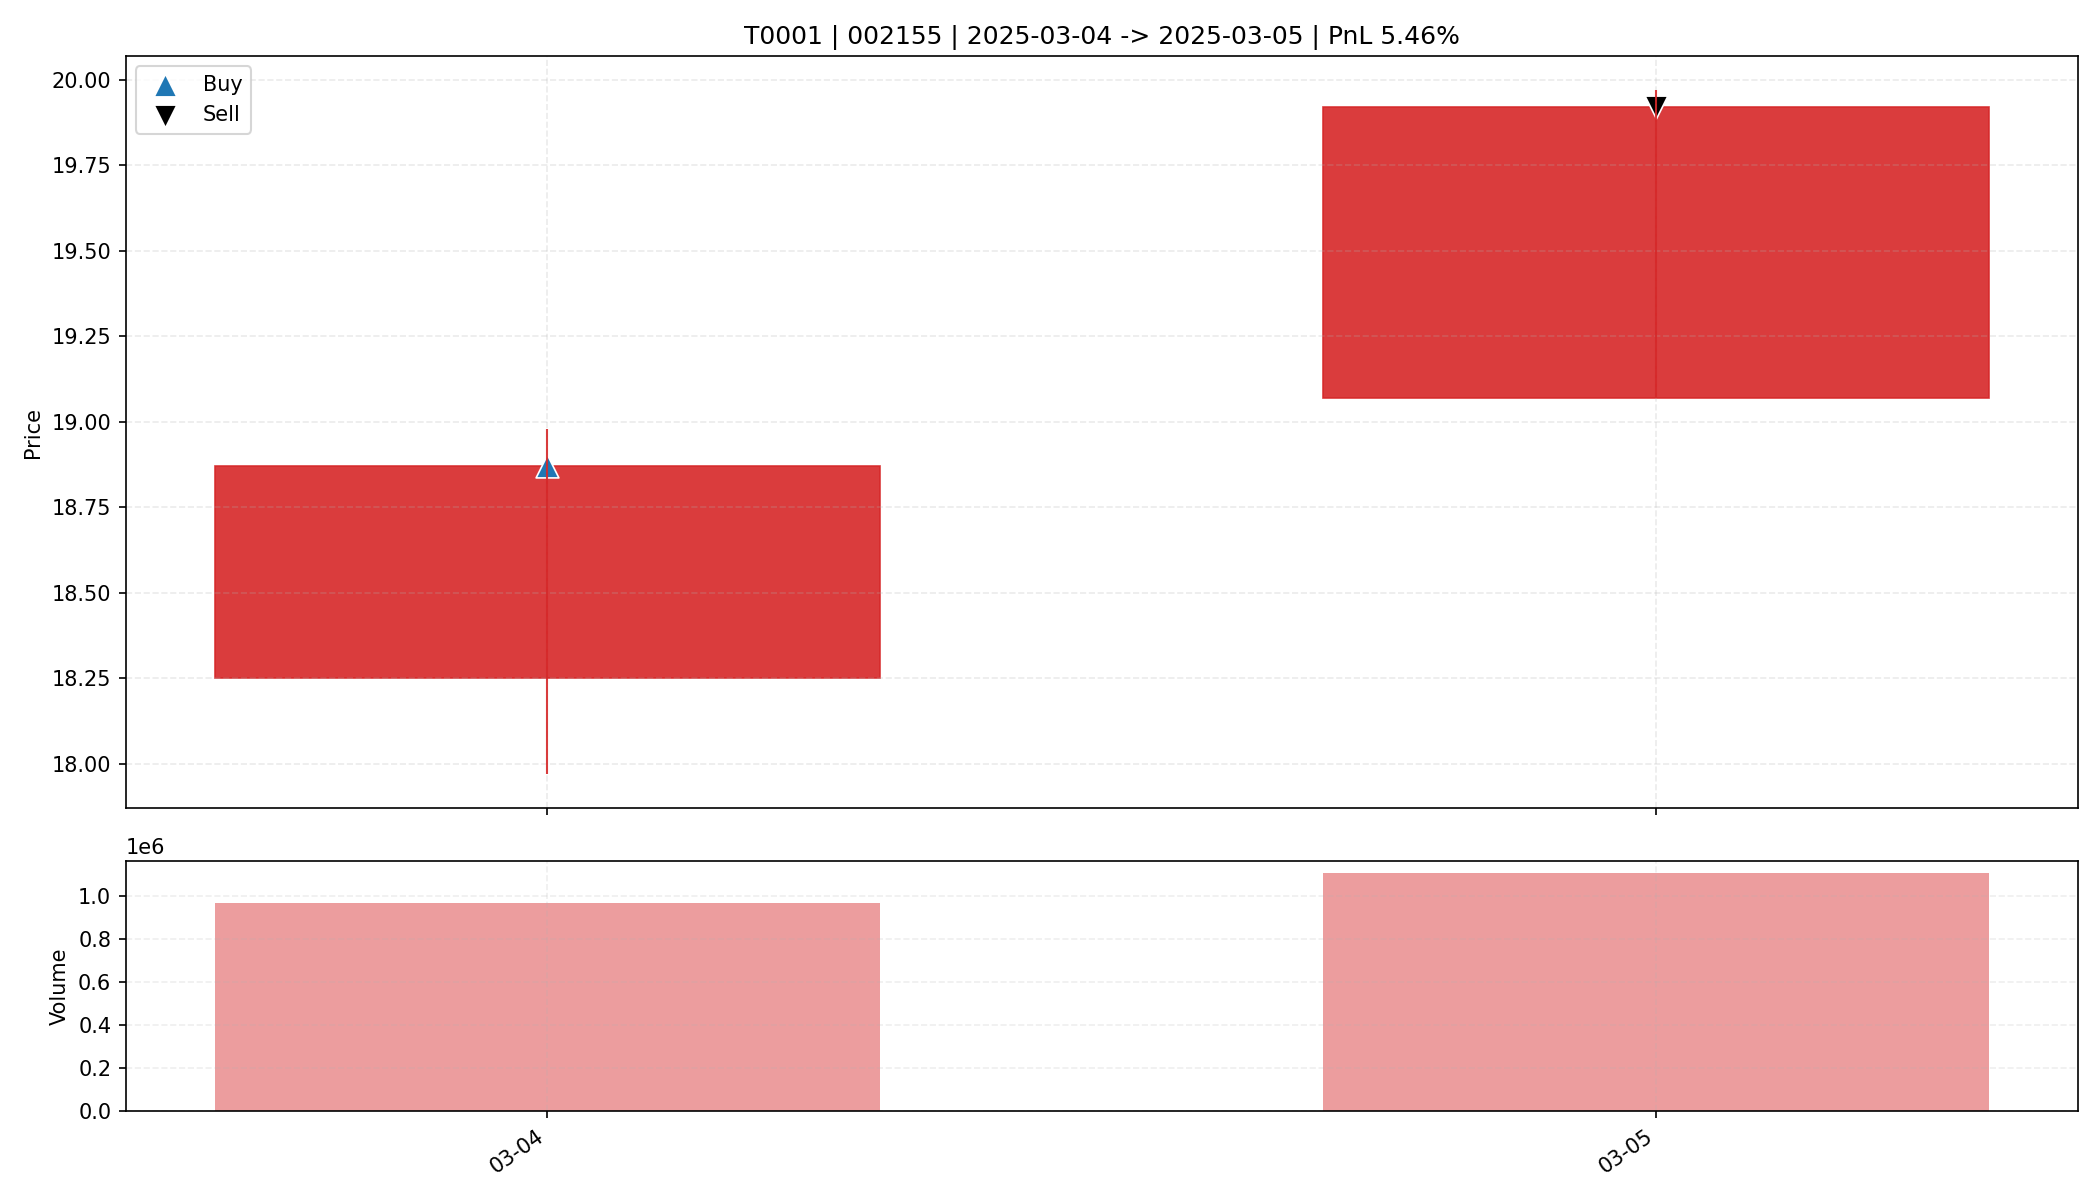

Data behind this chart, as committed beside it:
date, open, high, low, close, amount, volume, trade_id, code, buy_date, sell_date, buy_price, sell_price, matched_shares, buy_reason, sell_reason, sell_profit_pct, sell_hold_days, is_buy_day, is_sell_day, holding_day_index
2025-03-04, 18.25, 18.98, 17.97, 18.87, 1785657472, 964371, T0001, 002155, 2025-03-04, 2025-03-05, 18.87, 19.92, 850.0, 前10日振幅6.9%, 阳线涨幅3.4%, 突破均线, 温和放量1.5倍, MA…, 主动止盈半仓-MA5乖离率9.19%>7.00%, 5.459, 1.0, True, False, 0
2025-03-05, 19.07, 19.97, 19.07, 19.92, 2172314112, 1106010, T0001, 002155, 2025-03-04, 2025-03-05, 18.87, 19.92, 850.0, 前10日振幅6.9%, 阳线涨幅3.4%, 突破均线, 温和放量1.5倍, MA…, 主动止盈半仓-MA5乖离率9.19%>7.00%, 5.459, 1.0, False, True, 1
